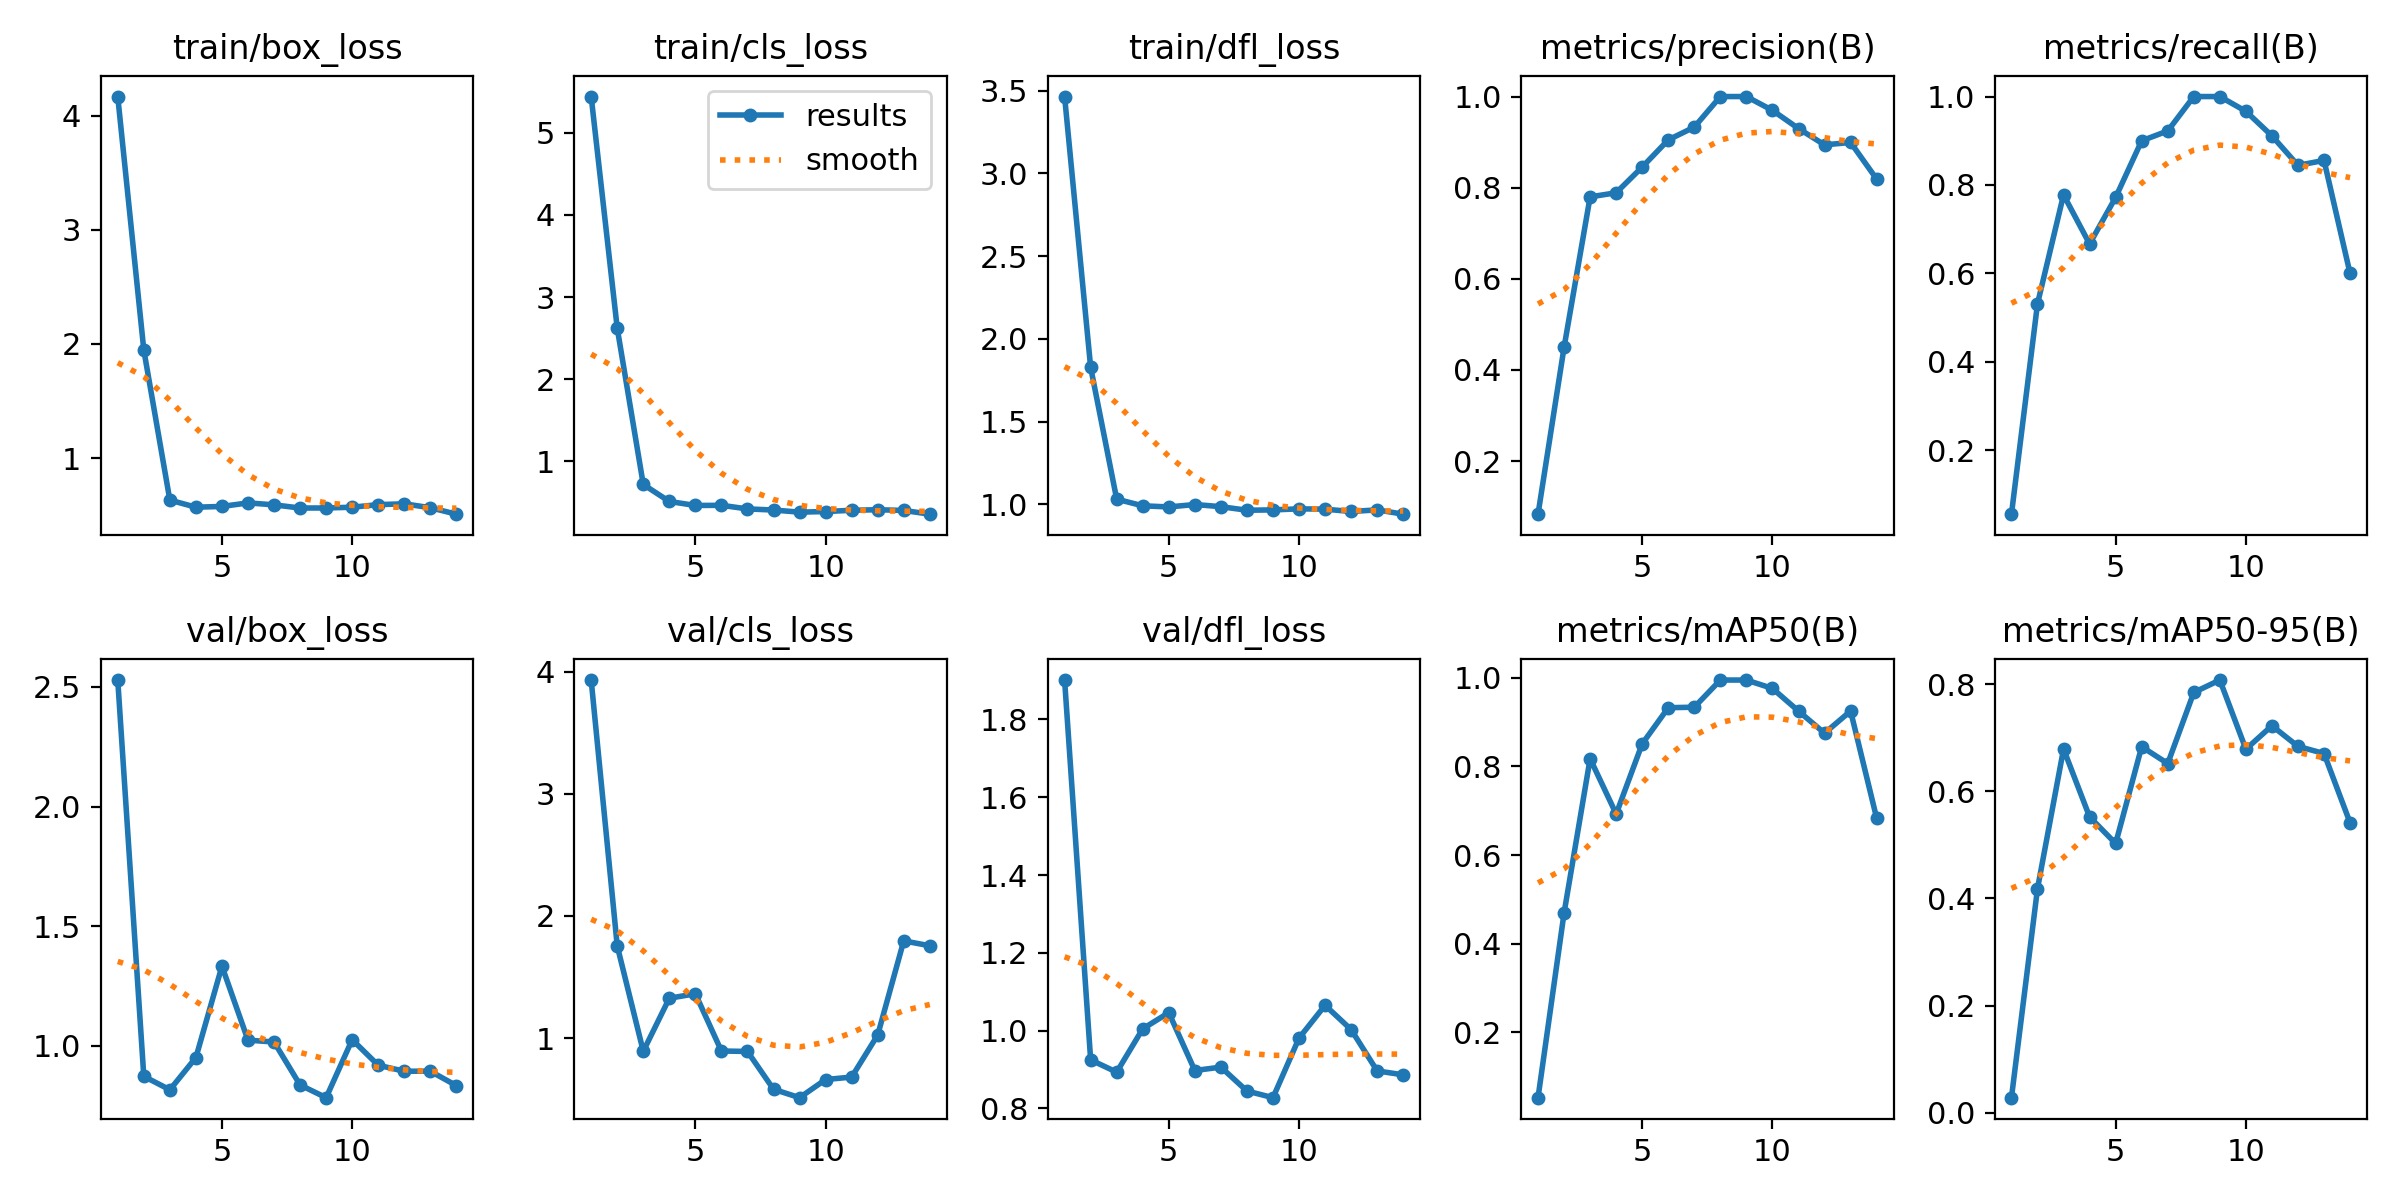

The table this chart was drawn from, first rows:
epoch, time, train/box_loss, train/cls_loss, train/dfl_loss, metrics/precision(B), metrics/recall(B), metrics/mAP50(B), metrics/mAP50-95(B), val/box_loss, val/cls_loss, val/dfl_loss, lr/pg0, lr/pg1, lr/pg2
1, 1.591, 4.168, 5.442, 3.464, 0.08333, 0.05556, 0.05298, 0.02828, 2.529, 3.932, 1.901, 0.0001143, 0.0001143, 0.0001143
2, 3.082, 1.948, 2.621, 1.828, 0.4496, 0.5313, 0.4695, 0.4182, 0.8715, 1.755, 0.9248, 0.0002405, 0.0002405, 0.0002405
3, 5.49, 0.6315, 0.7171, 1.031, 0.7798, 0.7778, 0.8176, 0.6788, 0.8153, 0.8919, 0.8932, 0.0003642, 0.0003642, 0.0003642
4, 7.568, 0.5694, 0.51, 0.9907, 0.7888, 0.6667, 0.6928, 0.5523, 0.9499, 1.326, 1.005, 0.0004853, 0.0004853, 0.0004853
5, 8.978, 0.5759, 0.4612, 0.9838, 0.8453, 0.772, 0.8513, 0.5026, 1.332, 1.363, 1.046, 0.0006039, 0.0006039, 0.0006039
6, 10.56, 0.6071, 0.4632, 0.9985, 0.9049, 0.9, 0.9326, 0.6832, 1.023, 0.8944, 0.8974, 0.0007199, 0.0007199, 0.0007199
7, 12.11, 0.59, 0.4194, 0.9854, 0.9329, 0.9222, 0.9338, 0.6518, 1.015, 0.8906, 0.9062, 0.0008334, 0.0008334, 0.0008334
8, 13.52, 0.5621, 0.4056, 0.9639, 1, 1, 0.995, 0.7844, 0.8354, 0.5812, 0.8448, 0.0009443, 0.0009443, 0.0009443
9, 15.02, 0.5625, 0.38, 0.9659, 1, 1, 0.995, 0.8076, 0.7822, 0.5121, 0.8276, 0.001053, 0.001053, 0.001053
10, 16.5, 0.5692, 0.3871, 0.9723, 0.9697, 0.9667, 0.9761, 0.6786, 1.025, 0.6607, 0.9808, 0.001158, 0.001158, 0.001158
11, 17.75, 0.5919, 0.4027, 0.9703, 0.9298, 0.9111, 0.9251, 0.7223, 0.9179, 0.6809, 1.065, 0.001262, 0.001262, 0.001262
12, 19.23, 0.5991, 0.4094, 0.9563, 0.8939, 0.8444, 0.8751, 0.6838, 0.8929, 1.025, 1.003, 0.001273, 0.001273, 0.001273
13, 20.76, 0.5648, 0.4005, 0.9661, 0.8992, 0.8556, 0.9251, 0.6705, 0.893, 1.796, 0.8964, 0.001259, 0.001259, 0.001259
14, 22.64, 0.5082, 0.3552, 0.9401, 0.8189, 0.6, 0.6836, 0.5413, 0.8327, 1.756, 0.8863, 0.001245, 0.001245, 0.001245
